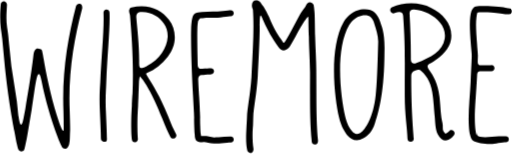
t = 0.00 s
t = 0.05 s: frame unchanged from t = 0.00 s, image omitted
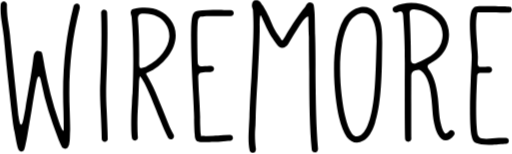
t = 0.09 s
t = 0.14 s: frame unchanged from t = 0.09 s, image omitted
t = 0.18 s: frame unchanged from t = 0.09 s, image omitted
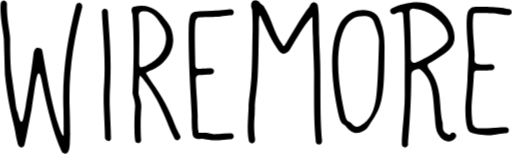
t = 0.23 s

The animated SVG that drew these frames (rendered in a browser with its animation timeline set to each time). Animation: 3 CSS @keyframes rules; one cycle of 0.27 s, repeats indefinitely.

<svg id="e2g1msVWHNK1" xmlns="http://www.w3.org/2000/svg" xmlns:xlink="http://www.w3.org/1999/xlink" viewBox="0 0 633 190" shape-rendering="geometricPrecision" text-rendering="geometricPrecision">
<style><![CDATA[
#e2g1msVWHNK2 {animation: e2g1msVWHNK2_c_o 270ms linear infinite normal forwards}@keyframes e2g1msVWHNK2_c_o { 0% {opacity: 0;animation-timing-function: step-end} 66.666667% {opacity: 1;animation-timing-function: step-start} 100% {opacity: 1}} #e2g1msVWHNK4 {animation: e2g1msVWHNK4_c_o 270ms linear infinite normal forwards}@keyframes e2g1msVWHNK4_c_o { 0% {opacity: 0;animation-timing-function: step-end} 33.333333% {opacity: 1;animation-timing-function: step-end} 66.666667% {opacity: 0;animation-timing-function: step-end} 100% {opacity: 0}} #e2g1msVWHNK6 {animation: e2g1msVWHNK6_c_o 270ms linear infinite normal forwards}@keyframes e2g1msVWHNK6_c_o { 0% {opacity: 1;animation-timing-function: step-end} 33.333333% {opacity: 0;animation-timing-function: step-end} 100% {opacity: 0}}
]]></style>
<g id="e2g1msVWHNK2" transform="translate(-20.415983-486.540093)" opacity="0"><path d="M39.199,610.207c1.939,17.738,3.109,10.823,4.217,19.542.29,2.098,3.76,14.473,6.374.3l1.939-10.222c6.096-35.773,8.313-51.401,9.978-66.132.274-3.007,1.109-6.613,3.6-8.118c2.217-.901,5.821.601,6.374,1.203.831.903.831,1.804,1.109,3.007.278.901.552,2.406.831,4.208.278,2.106,1.387,7.217,1.665,9.62c4.156,23.151,10.252,56.599,17.734,78.544c3.6,10.523,6.096,14.431,6.096,10.222c0-7.516,0-22.031-.278-29.547-1.939-47.2,5.217-90.49,15.469-129.872.831-2.406,2.77-3.608,4.987-3.007s3.048,3.007,2.773,5.41c-10.256,38.481-17.412,80.87-15.469,126.867.274,9.32.552,24.137.552,30.45-.278,5.712-.278,10.222-.552,13.528-.278,2.104-.556,3.606-.834,5.111-.831,1.502-1.383,3.908-3.878,4.809-1.387.302-2.77,0-3.878-.901-.831-.903-1.109-1.502-1.939-3.007-1.109-2.104-3.326-7.215-4.435-10.521-8.313-21.946-15.517-53.592-19.951-76.44-2.495-12.627-4.709-9.62-6.652,0-1.661,8.417-3.322,22.24-5.539,36.07L53.947,650.1c-.831,4.809-1.661,8.417-2.217,10.823-.278,1.503-.552,2.404-.83,3.307c0,.601,0,.901-.278,1.203-.274.3-.274.601-.274.901-.556.903-1.109,1.502-1.665,1.804-1.387.901-2.77.601-4.156-.302l-1.109-1.201-.552-1.203c-.278-.302-.278-.601-.556-1.504-.278-.901-.552-2.404-1.109-4.509-.831-3.606-1.661-9.019-3.048-15.932-2.492-12.929-7.539-26.391-11.696-65.171l-1.326-44.174c-.278-2.705-.834-6.613-1.665-12.026-1.661-10.823-3.048-22.54-2.217-30.958c0-2.406,1.943-4.21,4.156-4.21c2.217.302,3.882,2.406,3.604,4.811-.278,7.514.552,18.031,2.217,28.554.83,5.109,1.387,9.319,1.661,12.625.278,3.908-.335,24.634,1.604,44.174l4.708,33.095ZM153.828,500.752c.797,19.242,4.53,48.367,2.936,87.113-.267,8.581-1.267,20.023-.466,34.326.797,17.942,1.327,29.644,1.327,34.844c0,2.081-.594,3.641-2.722,3.641s-4.722-1.56-4.722-3.641c0-5.98-.534-17.422-1.331-34.585-.797-15.861-.064-27.565.47-35.105c1.594-35.366-2.139-63.969-2.94-86.073-.263-2.081,1.331-3.901,3.459-4.161c2.128,0,3.989,1.56,3.989,3.641Zm47.666,75.084c-.797.265,0,1.861,0,1.861c8.513,14.096,21.299,28.331,31.673,54.129c3.456,9.31,6.915,16.756,9.84,22.075c2.391,4.521-4.523,8.246-6.915,3.724-2.925-5.585-6.385-13.299-10.107-22.874-12.235-31.65-27.947-50.404-31.936-54.394-.267-.267-.534-.267-.797-.799-.267,1.863-1.064,5.32-1.064,8.246-.267,4.786-.267,9.308-.534,13.829c0,2.128,3.733,10.384,3.47,16.767-.801,13.032-.801,16.755-.801,26.861c0,5.053.267,9.842.534,13.831.267,2.126-1.331,3.989-3.459,3.989-2.124.265-3.989-1.331-3.989-3.457-.53-3.989-.797-8.778-.797-14.096c0-10.374,0-14.628.797-27.66.267-6.383-3.466-14.639-3.199-16.767c1.594-36.436,2.064-70.086-.064-96.681-.267-2.395-1.598-4.256-1.064-6.65l.53-1.329c.267-.799,1.064-1.596,2.128-1.863c21.011-5.053,32.235,6.532,41.545,19.299c9.306,11.968,10.509,30.586-1.459,45.479-7.182,9.308-13.957,11.957-23.797,16.212l-.535.268Zm-2.926-7.182c1.861-.797,2.128-.797,3.459-1.596c15.957-7.979,22.861-19.137,23.659-31.904.267-6.649-1.331-12.233-4.786-16.755-5.584-8.511-11.224-19.299-24.257-18.235-3.192.267-4.787,2.66-4.787,5.85c1.331,15.692.861,36.31.594,57.853c0,3.989.801,5.585,2.128,5.585c2.129.001,3.99-.798,3.99-.798Zm84.873-69.006c6.123.039,19.972-1.68,22.099-1.759c2.127-.078,3.778,1.441,3.855,3.544.039,1.05-.196,1.849-.963,2.666-.771.819-1.558,1.11-2.622,1.149-2.127.078-15.966,2.06-22.352,2.032-5.326-.069-12.58.088-15.493.459l-2.923.107c-1.812,1.382-2.788,3.786-2.788,3.786-.427,2.911-.803,5.137-.876,10.403-.192,9.22-.005,21.584.308,37.365l.116,7.153c.126,3.419,2.053,5.19,5.5,4.799c4.244-.418,12.027-.594,13.357-.643c2.113-.342,4.035,1.167,4.375,3.261.077,2.103-1.448,4.001-3.575,4.079-.787.293-3.18.381-7.167.527-1.593.059-6.18.379-7.507.428-2.923.107-4.443,2.269-4.327,5.422.27,7.362.56,11.247,1.165,20.436.682,11.293.904,17.339.952,18.652l.251,6.834c-.112,4.216.023,7.897.129,10.788.154,4.205.28,4.622.634,6.977.292.78.321,1.568.35,2.357l1.597-.059c1.33-.049,5.666.164,8.06.077l9.503,1.688c3.457-.127,7.443-.273,12.484-.721l7.973-.293c2.127-.078,3.778,1.441,3.855,3.542.077,2.103-1.458,3.739-3.585,3.817-.534.02-3.19.117-7.964.555-4.774.44-8.76.586-12.217.713-5.317.195-13.303-1.658-16.236-1.815l-2.39.088c-1.597.059-3.18.381-5.355-.856-.267.01-.543-.242-.816-.497-1.369-1.001-1.956-2.559-2.272-3.865-.305-1.04-.354-2.355-.412-3.933-.363-2.617-.489-3.034-.653-7.503-.106-2.891-.241-6.572-.129-10.788l-.251-6.834c-.01-.262-.299-5.148-1.145-20.909-1.64-30.625-2.735-61.235-2.334-81.089.064-5.528.439-7.754.847-11.191.671-3.446,1.342-6.892,3.421-8.286c2.078-1.392,5.259-1.771,9.236-2.181l16.285-.482Zm48.145-2.922c-.269-.313-.252-.924-.509-1.543-1.72-7.696,5.038-11.479,10.153-6.134.269.313.804.94,1.065,1.559.804.942,2.599,1.188,4.202,3.374c2.12,3.425,4.223,7.461,6.574,12.423c5.183,12.688,9.555,25.037,14.348,31.904c3.728,5.306,3.115,7.429,7.192.51c9.611-16.242,20.717-35.246,27.598-43.308.278.008.278.008.287-.297c0,0,.009-.305.295-.603.283-.297.578-.9.874-1.504c1.178-2.414,3.756-5.4,7.297-3.156.821.328,1.36.956,1.886,1.887l.521,1.239c-.009.307-.026.918.222,1.842.252.924.208,2.453.434,4.295.665,5.829.568,9.192,1.014,32.449.385,15.61,1.522,30.297,1.413,43.75.304,37.936-.147,57.314,2.123,84.602.208,2.453-1.248,4.859-3.464,4.796-2.225.241-4.398-1.349-4.328-3.795-2.548-27.295-2.076-47.285-2.093-85.518-.289-18.972-1.435-33.352-1.425-43.446-.499-11.637-.585-18.368-.532-20.202l-.152-4.285c.052-1.834-5.898,5.501-9.075,9.998-4.338,6.3-10.558,16.408-16.092,25.732l-2.33,3.91c-3.204,5.413-9.998,8.604-14.981.489-7.73-10.925-12.841-21.657-19.355-36.218-.778-1.858-1.556-3.714-2.085-4.647-2.077-4.952-2.078,4.836-2.252,10.947.156,4.287.016,9.176-.132,14.372-.314,11.002-.063,26.497-1.243,48.486-1.462,21.981-3.207,27.476-3.521,38.478l-.288,10.084c-.4,4.272-.496,7.633-.566,10.078-.148,5.195.177,13.157,1.12,18.995.217,2.147-.97,4.865-2.917,5.117-2.225.241-4.681-1.052-4.889-3.504-1.703-8.308-1.493-15.642-.827-29.387.47-6.717.583-10.69.609-11.606.314-11.002,2.063-16.497,3.521-38.478c1.184-21.989.929-37.484,1.243-48.486.393-13.753.154-24.771-.423-33.658.009-.305.009-.305-.261-.617l-.251-.924Zm164.173,52.732c-.25,43.674-.96,65.087-12.734,82-6.726,9.663-7.377,13.432-13.394,16.843-7.938,4.642-15.249,2.144-20.487-4.496-3.717-5.236-7.02-2.372-9.646-13.395-5.434-23.649-17.032-83.313,1.915-116.345c4.338-6.949,12.902-13.42,20.678-14.882c13.129-2.252,24.938,1.113,28.543,13.78c1.359,4.584,5.808,12.626,5.125,36.495Zm-6.785-12.829c-.11-8.238-3.805-15.446-5.628-21.381-2.68-9.965-11.737-10.003-20.041-8.567-5.353.79-11.996,6.029-15.193,11.444-17.74,30.172-6.524,86.893-1.09,110.542c2.418,9.95,4.967,6.252,8.207,10.401c3.243,4.149,6.13,4.828,10.491,2.66c8.745-4.868,17.498-12.963,20.133-38.591c1.468-13.207,2.228-33.353,3.121-66.508Zm44.152,36.08c-3.025,1.179-4.362,3.43-4.286,6.759-.049,46.34-4.011,80.144-3.897,85.137.051,2.219-1.577,3.92-3.793,3.971-2.219.051-3.924-1.574-3.974-3.793-.292-12.758,3.58-38.514,3.618-60.991-.149-43.005.873-58.846-1.989-99.015-.412-5.818-5.912-3.037-9.487-1.569l-.825.297c-4.662,2.325-8.156-4.809-3.494-7.136c14.275-6.708,35.782-10.722,49.549-3.268c15.43,7.416,30.359,25.642,27.436,43.468-1.693,10.86-14.869,17.881-25.534,24.784-1.637,1.148-3.281,2.017-4.928,2.888-3.012,1.734-3.24,3.958-.951,6.958c5.726,7.64,11.315,17.934,13.042,32.878.329,2.213.696,6.088,1.102,11.63.807,11.081,1.155,14.125,2.714,21.581.914,3.586-.179,7.896,1.266,10.36.572.82,1.148,1.639,1.713,2.181l.572.819c1.382-.308,4.478,3.112,5.563,1.977l.812-.85c3.233-4.236,9.449.615,6.215,4.852-6.201,7.911-16.496,5.211-22.013-5.484-3.184-5.755-3.069-16.423-3.755-22.234-.348-3.044-.722-7.198-1.134-13.016-.402-5.542-.762-9.14-1.085-11.075-1.465-15.505-6.757-24.974-14.12-31.465-2.27-2.168-4.489-2.117-7.514-.938l-.823.294Zm41.057-37.626c2.183-13.647-11.725-26.588-24.083-32.964-5.899-3.195-11.763-4.726-17.877-5.142-3.888-.188-5.778,2.076-5.417,5.675.921,16.073,1.631,34.925,1.564,56.293.095,4.16,2.916,6.037,6.759,4.284c16.656-6.749,37.844-21.149,39.054-28.146Zm32.586-32.347c-.266.264-.266.264-.266.531c0,.264-.529-.674-.795,1.713c0,.531-.266,1.061-.266,1.858-1.061,8.222-.263,19.097.795,33.156.799,12.203,1.328,9.406.799,20.281-.266,5.306,5.59,5.837,9.303,5.837c3.184,0,9.101,0,11.224-.266c2.122-.264,3.979,1.327,4.245,3.448c0,2.122-1.594,3.979-3.713,3.979-2.655.266-12.573.266-16.285.266-3.45,0-5.306,0-5.572,5.305-1.324,25.995-3.59,36.686-2.529,51.276.266,4.509.795,7.958,1.327,10.345c0,.531.263,1.061.263,1.326.266.266.532-1.592.532-2.387c0,2.653,1.061,4.509,3.979,5.04c5.835,1.061,19.527,0,27.222-.531c3.979-.264,6.896-.264,8.753-.264c2.122,0,3.713,1.59,3.713,3.713c0,2.122-1.59,3.714-3.713,3.714-3.45,0-14.591,2.059-18.038,2.326-8.753.264-21.12-1.531-25.365-3.387-2.918-1.061-3.979-4.245-4.774-7.693-.795-2.918-1.327-6.632-1.59-11.67-1.061-16.181,1.468-27.259,2.263-44.766.266-8.753.799-17.915,1.061-24.017.532-11.67.266-8.345-.795-21.342-1.061-14.059-1.856-25.729-.795-34.484.795-5.305,1.856-7.814,5.04-9.936c1.856-1.061,5.04-1.326,8.486-1.326c1.86,0,10.101,0,16.735.264c12.998.266,19.894,2.531,20.955,2.531c2.122-.264,3.979,1.326,4.241,3.448c0,1.061-.263,2.122-1.061,2.653-1.59,1.856-3.446,1.326-5.835,1.326-3.446,0-9.814-2-18.567-2.264-6.63-.266-14.609-.266-16.203-.266-1.856,0-3.184,0-3.979.266h-.795v-.003Z"/></g>
<g id="e2g1msVWHNK4" transform="translate(-19.417252-13.999897)" opacity="0"><path d="M40.199,138.657c1.939,17.738,1.109,10.823,2.217,19.542.831,6.012,3.048,18.337,6.374.3l1.939-10.222c6.096-35.773,8.313-48.401,9.978-63.132.274-3.007,1.109-6.613,3.6-8.118c2.217-.901,5.821.601,6.374,1.203.831.903.831,1.804,1.109,3.007.278.901.552,2.406.831,4.208.278,2.106,1.387,7.217,1.665,9.62c4.156,23.151,10.252,46.599,17.734,68.544c3.6,10.523,6.096,14.431,6.096,10.222c0-7.516,0-15.031-.278-22.547-1.939-47.2,2.217-90.49,12.469-129.872.831-2.406,2.77-3.608,4.987-3.007s3.048,3.007,2.773,5.41c-10.256,38.481-14.412,80.87-12.469,126.867.274,9.32.552,17.137.552,23.45-.278,5.712-.278,10.222-.552,13.528-.278,2.104-.556,3.606-.834,5.111-.831,1.502-1.383,3.908-3.878,4.809-1.387.302-2.77,0-3.878-.901-.831-.903-1.109-1.502-1.939-3.007-1.109-2.104-3.326-7.215-4.435-10.521-8.313-21.946-15.517-43.592-19.951-66.44-2.495-12.627-4.709-9.62-6.652,0-1.661,8.417-3.322,19.24-5.539,33.07L52.949,182.55c-.831,4.809-1.661,8.417-2.217,10.823-.278,1.502-.552,2.404-.83,3.307c0,.601,0,.901-.278,1.203-.274.3-.274.601-.274.901-.556.903-1.109,1.502-1.665,1.804-1.387.901-2.77.601-4.156-.302l-1.109-1.201-.552-1.203c-.278-.302-.278-.601-.556-1.504-.278-.901-.552-2.404-1.109-4.509-.831-3.606-1.661-9.019-3.048-15.932-2.492-12.929-5.539-42.391-9.696-81.171L24.13,59.591c-.278-2.705-.834-6.613-1.665-12.026-1.661-10.823-3.048-19.54-2.217-27.958c0-2.406,1.943-4.21,4.156-4.21c2.217.302,3.882,2.406,3.604,4.811-.278,7.514.552,15.031,2.217,25.554.83,5.109,1.387,9.318,1.661,12.625.278,3.908,1.665,15.634,3.604,35.174l4.709,45.096ZM151.828,29.202c.797,19.242.53,48.367-1.064,87.113-.267,8.58-.267,20.023.534,34.326.797,17.942,1.327,29.644,1.327,34.844c0,2.081-1.594,3.641-3.722,3.641s-3.722-1.561-3.722-3.641c0-5.98-.534-17.422-1.331-34.585-.797-15.861-1.064-27.565-.53-35.105c1.594-35.366,1.861-63.969,1.06-86.073-.263-2.081,1.331-3.901,3.459-4.162c2.128,0,3.989,1.561,3.989,3.642Zm48.666,75.083c-.797.265,0,1.861,0,1.861c8.513,14.096,13.299,26.331,23.673,52.129c3.456,9.31,6.915,16.756,9.84,22.075c2.391,4.521-4.523,8.246-6.915,3.724-2.925-5.585-6.385-13.299-10.107-22.874-12.235-31.65-19.947-48.404-23.936-52.394-.267-.267-.534-.267-.797-.799-.267,1.863-1.064,5.32-1.064,8.246-.267,4.786-.267,9.308-.534,13.829c0,2.128-.267,6.384-.53,12.767-.801,13.032-.801,16.755-.801,26.861c0,5.053.267,9.842.534,13.831.267,2.126-1.331,3.989-3.459,3.989-2.124.265-3.989-1.331-3.989-3.457-.53-3.989-.797-8.778-.797-14.096c0-10.374,0-14.628.797-27.66.267-6.383.534-10.639.801-12.767c1.594-36.436,1.064-68.086-1.064-94.681-.267-2.395-1.598-4.256-1.064-6.65l.53-1.329c.267-.799,1.064-1.596,2.128-1.863c21.011-5.053,37.235.532,46.545,13.299c9.306,11.968,8.509,30.586-3.459,45.479-7.182,9.308-15.957,15.957-25.797,20.212l-.535.268Zm-2.926-7.181c1.861-.797,2.128-.797,3.459-1.596c15.957-7.979,26.861-23.137,27.659-35.904.267-6.649-1.331-12.233-4.786-16.755-5.584-8.511-16.224-13.299-29.257-12.235-3.192.267-4.787,2.66-4.787,5.851c1.331,15.692,1.861,34.31,1.594,55.853c0,3.989.801,5.585,2.128,5.585c2.129,0,3.99-.799,3.99-.799Zm84.873-71.006c6.123.039,19.972.32,22.099.241c2.127-.078,3.778,1.441,3.855,3.544.039,1.05-.196,1.849-.963,2.666-.771.819-1.558,1.11-2.622,1.149-2.127.078-15.966.06-22.352.032-5.326-.069-9.58.088-12.493.459l-2.923.107c-1.812,1.382-2.788,3.786-2.788,3.786-.427,2.911-.803,7.137-.876,12.403-.192,9.22-.005,21.584.308,37.365l.116,3.153c.126,3.419,2.053,5.19,5.5,4.799c4.244-.418,9.027-.594,10.357-.643c2.113-.342,4.035,1.167,4.375,3.261.077,2.103-1.448,4.001-3.575,4.079-.787.293-3.18.381-7.167.527-1.593.059-3.18.379-4.507.428-2.923.107-4.443,2.269-4.327,5.422.27,7.361.56,15.247,1.165,24.436.682,11.293.904,17.339.952,18.652l.251,6.834c-.112,4.216.023,7.897.129,10.788.154,4.205.28,7.622.634,9.977.292.78.321,1.568.35,2.357l1.597-.059c1.33-.049,2.666.164,5.06.077l8.503-.312c3.457-.127,7.443-.273,12.484-.721l7.973-.293c2.127-.078,3.778,1.441,3.855,3.542.077,2.103-1.458,3.739-3.585,3.817-.534.02-3.19.117-7.964.555-4.774.44-8.76.586-12.217.713-5.317.195-9.303.342-12.236.185l-2.39.088c-1.597.059-3.18.381-5.355-.856-.267.01-.543-.242-.816-.497-1.369-1.001-1.956-2.559-2.272-3.865-.305-1.04-.354-2.355-.412-3.933-.363-2.618-.489-6.034-.653-10.503-.106-2.891-.241-6.572-.129-10.788l-.251-6.834c-.01-.262-.299-8.148-1.145-23.909-1.689-31.524-2.712-59.386-2.334-78.089.064-5.528.439-9.754.847-13.191.671-3.446,1.342-6.892,3.421-8.286c2.078-1.392,5.259-1.771,9.236-2.181l13.285-.482Zm49.145-1.923c-.269-.313-.252-.924-.509-1.543-1.72-7.696,5.038-11.479,10.153-6.134.269.313.804.94,1.065,1.559.804.942,1.599,2.188,3.202,4.374c2.12,3.425,4.223,7.461,6.574,12.423c5.183,12.688,7.555,17.037,12.348,23.904c3.728,5.306,3.115,7.429,7.192.51c9.611-16.242,17.717-28.246,24.598-36.308.278.008.278.008.287-.297c0,0,.009-.305.295-.603.283-.297.578-.9.874-1.504c1.178-2.414,3.756-5.399,7.297-3.156.821.328,1.36.956,1.886,1.887l.521,1.239c-.009.307-.026.918.222,1.842.252.924.208,2.453.434,4.295.665,5.829.568,9.192,1.014,32.449.385,15.61.522,30.297.413,43.75.304,37.936.853,67.314,3.123,94.602.208,2.453-1.248,4.859-3.464,4.796-2.225.241-4.398-1.349-4.328-3.795-2.548-27.295-3.076-57.285-3.093-95.518-.289-18.972-.435-33.352-.425-43.446-.499-11.637-.585-18.368-.532-20.202l-.152-4.285c.052-1.834-3.898.501-7.075,4.998-4.338,6.3-9.558,14.408-15.092,23.732l-2.33,3.91c-3.204,5.413-9.998,8.603-14.981.489-7.73-10.925-9.841-14.657-16.355-29.218-.778-1.858-1.556-3.713-2.085-4.647-2.077-4.952-2.078,4.836-2.252,10.947.156,4.287.016,9.176-.132,14.372-.314,11.002-1.063,27.497-2.243,49.486-1.462,21.981-2.207,38.476-2.521,49.478l-.288,10.084c-.4,4.272-.496,7.633-.566,10.079-.148,5.195.177,13.157,1.12,18.995.217,2.147-.97,4.865-2.917,5.117-2.225.241-4.681-1.053-4.889-3.504-1.703-8.308-1.493-15.642-.827-29.387.47-6.717.583-10.69.609-11.606.314-11.002,1.063-27.497,2.521-49.478c1.184-21.989,1.929-38.484,2.243-49.486.393-13.753.154-24.771-.423-33.658.009-.305.009-.305-.261-.617l-.251-.925ZM491.759,77.907c-.269,46.998-3.355,71.011-8.734,88-3.494,11.243-8.377,18.432-14.394,21.843-7.938,4.642-15.249,2.144-20.487-4.496-3.717-5.236-7.02-13.372-9.646-24.395-5.434-23.649-13.032-88.313,5.915-121.345c4.338-6.949,12.902-13.42,20.678-14.882c13.129-2.252,20.938,6.113,24.543,18.78c1.359,4.584,2.808,12.626,2.125,36.495Zm-6.785-12.829c-.11-8.238-.805-15.446-2.628-21.381-2.68-9.965-7.737-15.003-16.041-13.567-5.353.79-11.996,6.029-15.193,11.444-17.74,30.172-10.524,91.893-5.09,115.542c2.418,9.95,4.967,17.252,8.207,21.401c3.243,4.149,6.13,4.828,10.491,2.66c8.745-4.868,14.498-23.963,17.133-49.591c1.468-13.206,2.228-33.352,3.121-66.508Zm47.152,36.081c-3.025,1.179-4.362,3.43-4.286,6.759-.049,46.34-.011,72.144.103,77.137.051,2.219-1.577,3.92-3.793,3.971-2.219.051-3.924-1.574-3.974-3.793-.292-12.758-.42-30.514-.382-52.991-.149-43.005.873-58.846-1.989-99.015-.412-5.818-2.912-6.037-6.487-4.569l-.825.297c-4.662,2.325-8.156-4.809-3.494-7.136c14.275-6.708,31.782-5.722,45.549,1.732c15.43,7.416,24.359,21.642,21.436,39.468-1.693,10.86-7.869,19.881-18.534,26.784-1.637,1.148-3.281,2.017-4.928,2.888-3.012,1.734-3.24,3.958-.951,6.958c5.726,7.64,9.315,18.934,11.042,33.878.329,2.213.696,6.088,1.102,11.63.807,11.081,1.155,14.125,2.714,21.58.914,3.586,1.821,6.896,3.266,9.36.572.82,1.148,1.639,1.713,2.181l.572.819c1.382-.308,2.478-.888,3.563-2.023l.812-.85c3.233-4.236,9.449.615,6.215,4.852-6.201,7.911-14.496,9.211-20.013-1.484-3.184-5.755-5.069-15.423-5.755-21.234-.348-3.044-.722-7.198-1.134-13.016-.402-5.542-.762-9.14-1.085-11.075-1.465-15.505-4.757-25.974-12.12-32.465-2.27-2.168-4.489-2.117-7.514-.938l-.823.295Zm34.057-39.627c2.183-13.647-4.725-24.588-17.083-30.964-5.899-3.195-11.763-4.726-17.877-5.142-3.888-.188-5.778,2.076-5.417,5.675.921,16.073,1.631,34.925,1.564,56.293.095,4.16,2.916,6.037,6.759,4.284c18.144-7.351,29.356-14.545,32.054-30.146Zm43.586-32.347c-.266.264-.266.264-.266.531c0,.264-.529,1.326-.795,3.713c0,.531-.266,1.061-.266,1.858-1.061,8.222-.263,19.097.795,33.156.799,12.203,1.328,11.406.799,22.281-.266,5.306,1.59,5.837,5.303,5.837c3.184,0,6.101,0,8.224-.266c2.122-.264,3.979,1.327,4.245,3.448c0,2.122-1.594,3.979-3.713,3.979-2.655.266-5.573.266-9.285.266-3.45,0-5.306,0-5.572,5.305-1.324,25.995-1.59,46.686-.529,61.276.266,4.509.795,7.958,1.327,10.345c0,.531.263,1.061.263,1.326.266.266.532-1.592.532-2.387c0,2.653,1.061,4.509,3.979,5.04c5.835,1.061,13.527,0,21.222-.531c3.979-.264,6.896-.264,8.753-.264c2.122,0,3.713,1.59,3.713,3.713c0,2.122-1.59,3.714-3.713,3.714-3.45,0-14.591,1.059-18.038,1.326-8.753.264-15.12-.531-19.365-2.387-2.918-1.061-3.979-4.245-4.774-7.693-.795-2.918-1.327-6.632-1.59-11.67-1.061-16.181-.532-39.259.263-56.766.266-8.753.799-15.915,1.061-22.017.532-11.67.266-10.345-.795-23.342-1.061-14.059-1.856-25.729-.795-34.484.795-5.305,1.856-9.814,5.04-11.936c1.856-1.061,5.04-1.326,8.486-1.326c1.86,0,6.101,0,12.735.264c12.998.266,19.894.531,20.955.531c2.122-.264,3.979,1.326,4.241,3.448c0,1.061-.263,2.122-1.061,2.653-1.59,1.856-3.446,1.326-5.835,1.326-3.446,0-9.814,0-18.567-.264-6.63-.266-10.609-.266-12.203-.266-1.856,0-3.184,0-3.979.266h-.795v-.003Z"/></g>
<g id="e2g1msVWHNK6" transform="translate(-20.417223-250.545495)"><path d="M41.199,375.207c1.939,17.738,1.109,10.823,2.217,19.542.831,6.012,3.048,18.337,6.374.3l1.939-10.222c6.096-35.773,8.313-51.401,9.978-66.132.274-3.007,1.109-6.613,3.6-8.118c2.217-.901,5.821.601,6.374,1.203.831.903.831,1.804,1.109,3.007.278.901.552,2.406.831,4.208.278,2.106,1.387,7.217,1.665,9.62c4.156,23.151,10.252,49.599,17.734,71.544c3.6,10.523,6.096,14.431,6.096,10.222c0-7.516,0-15.031-.278-22.547-1.939-47.2,5.217-90.49,15.469-129.872.831-2.406,2.77-3.608,4.987-3.007s3.048,3.007,2.773,5.41c-10.256,38.481-17.412,80.87-15.469,126.867.274,9.32.552,17.137.552,23.45-.278,5.712-.278,10.222-.552,13.528-.278,2.104-.556,3.606-.834,5.111-.831,1.502-1.383,3.908-3.878,4.809-1.387.302-2.77,0-3.878-.901-.831-.903-1.109-1.502-1.939-3.007-1.109-2.104-3.326-7.215-4.435-10.521-8.313-21.946-15.517-46.592-19.951-69.44-2.495-12.627-4.709-9.62-6.652,0-1.661,8.417-3.322,22.24-5.539,36.07L53.947,419.1c-.831,4.809-1.661,8.417-2.217,10.823-.278,1.502-.552,2.404-.83,3.307c0,.601,0,.901-.278,1.203-.274.3-.274.601-.274.901-.556.903-1.109,1.502-1.665,1.804-1.387.901-2.77.601-4.156-.302l-1.109-1.201-.552-1.203c-.278-.302-.278-.601-.556-1.504-.278-.901-.552-2.404-1.109-4.509-.831-3.606-1.661-9.019-3.048-15.932-2.492-12.929-7.539-40.391-11.696-79.171l-3.326-35.174c-.278-2.705-.834-6.613-1.665-12.026-1.661-10.823-1.048-21.54-.217-29.958c0-2.406,1.943-4.21,4.156-4.21c2.217.302,3.882,2.406,3.604,4.811-.278,7.514-1.448,17.031.217,27.554.83,5.109,1.387,9.318,1.661,12.625.278,3.908,1.665,15.634,3.604,35.174l6.708,43.095ZM155.828,265.752c.797,19.242-2.47,48.367-4.064,87.113-.267,8.58-1.267,20.023-.466,34.326.797,17.942,1.327,29.644,1.327,34.844c0,2.081-.594,3.641-2.722,3.641s-4.722-1.561-4.722-3.641c0-5.98-.534-17.422-1.331-34.585-.797-15.861-.064-27.565.47-35.105c1.594-35.366,4.861-63.969,4.06-86.073-.263-2.081,1.331-3.901,3.459-4.162c2.128.001,3.989,1.561,3.989,3.642Zm45.666,75.084c-.797.265,0,1.861,0,1.861c8.513,14.096,16.299,25.331,26.673,51.129c3.456,9.31,6.915,16.756,9.84,22.075c2.391,4.521-4.523,8.246-6.915,3.724-2.925-5.585-6.385-13.299-10.107-22.874-12.235-31.65-22.947-47.404-26.936-51.394-.267-.267-.534-.267-.797-.799-.267,1.863-1.064,5.32-1.064,8.246-.267,4.786-.267,9.308-.534,13.829c0,2.128-.267,8.384-.53,14.767-.801,13.032-.801,16.755-.801,26.861c0,5.053.267,9.842.534,13.831.267,2.126-1.331,3.989-3.459,3.989-2.124.265-3.989-1.331-3.989-3.457-.53-3.989-.797-8.778-.797-14.096c0-10.374,0-14.628.797-27.66.267-6.383.534-12.639.801-14.767c1.594-36.436-.936-70.086-3.064-96.681-.267-2.395-1.598-4.256-1.064-6.65l.53-1.329c.267-.799,1.064-1.596,2.128-1.863c21.011-5.053,37.235,2.532,46.545,15.299c9.306,11.968,10.509,30.586-1.459,45.479-7.182,9.308-15.957,15.957-25.797,20.212l-.535.268Zm-2.926-7.182c1.861-.797,2.128-.797,3.459-1.596c15.957-7.979,24.861-23.137,25.659-35.904.267-6.649-1.331-12.233-4.786-16.755-5.584-8.511-16.224-15.299-29.257-14.235-3.192.267-4.787,2.66-4.787,5.851c1.331,15.692,3.861,36.31,3.594,57.853c0,3.989.801,5.585,2.128,5.585c2.129,0,3.99-.799,3.99-.799Zm84.873-69.006c6.123.039,19.972-1.68,22.099-1.759c2.127-.078,3.778,1.441,3.855,3.544.039,1.05-.196,1.849-.963,2.666-.771.819-1.558,1.11-2.622,1.149-2.127.078-15.966,2.06-22.352,2.032-5.326-.069-9.58.088-12.493.459l-2.923.107c-1.812,1.382-2.788,3.786-2.788,3.786-.427,2.911-.803,5.137-.876,10.403-.192,9.22-.005,21.584.308,37.365l.116,6.153c.126,3.419,2.053,5.19,5.5,4.799c4.244-.418,9.027-.594,10.357-.643c2.113-.342,4.035,1.167,4.375,3.261.077,2.103-1.448,4.001-3.575,4.079-.787.293-3.18.381-7.167.527-1.593.059-3.18.379-4.507.428-2.923.107-4.443,2.269-4.327,5.422.27,7.361.56,12.247,1.165,21.436.682,11.293.904,17.339.952,18.652l.251,6.834c-.112,4.216.023,7.897.129,10.788.154,4.205.28,7.622.634,9.977.292.78.321,1.568.35,2.357l1.597-.059c1.33-.049,2.666.164,5.06.077l9.503,1.688c3.457-.127,7.443-.273,12.484-.721l7.973-.293c2.127-.078,3.778,1.441,3.855,3.542.077,2.103-1.458,3.739-3.585,3.817-.534.02-3.19.117-7.964.555-4.774.439-8.76.586-12.217.713-5.317.195-10.303-1.658-13.236-1.815l-2.39.088c-1.597.059-3.18.381-5.355-.856-.267.01-.543-.242-.816-.497-1.369-1.001-1.956-2.559-2.272-3.865-.305-1.04-.354-2.355-.412-3.933-.363-2.618-.489-6.034-.653-10.503-.106-2.891-.241-6.572-.129-10.788l-.251-6.834c-.01-.262-.299-5.147-1.145-20.909-1.689-31.524-2.712-62.386-2.334-81.089.064-5.528.439-7.754.847-11.191.671-3.446,1.342-6.892,3.421-8.286c2.078-1.392,5.259-1.771,9.236-2.181l13.285-.482Zm49.145-3.922c-.269-.313-.252-.924-.509-1.543-1.72-7.696,5.038-11.479,10.153-6.134.269.313.804.94,1.065,1.559.804.942,1.599,2.188,3.202,4.374c2.12,3.425,4.223,7.461,6.574,12.423c5.183,12.688,9.555,20.037,14.348,26.904c3.728,5.306,3.115,7.429,7.192.51c9.611-16.242,15.717-31.246,22.598-39.308.278.008.278.008.287-.297c0,0,.009-.305.295-.603.283-.297.578-.9.874-1.504c1.178-2.414,3.756-5.399,7.297-3.156.821.328,1.36.956,1.886,1.887l.521,1.239c-.009.307-.026.918.222,1.842.252.924.208,2.453.434,4.295.665,5.829.568,9.192,1.014,32.449.385,15.61,1.522,30.297,1.413,43.75.304,37.936-.147,57.314,2.123,84.602.208,2.453-1.248,4.859-3.464,4.796-2.225.241-4.398-1.349-4.328-3.795-2.548-27.295-2.076-47.285-2.093-85.518-.289-18.972-1.435-33.352-1.425-43.446-.499-11.637-.585-18.368-.532-20.202l-.152-4.285c.052-1.834-2.898,2.501-6.075,6.998-4.338,6.3-8.558,15.408-14.092,24.732l-2.33,3.91c-3.204,5.413-9.998,8.603-14.981.489-7.73-10.925-11.841-17.657-18.355-32.218-.778-1.858-1.556-3.714-2.085-4.647-2.077-4.952-2.078,4.836-2.252,10.947.156,4.287.016,9.176-.132,14.372-.314,11.002-1.063,27.497-2.243,49.486-1.462,21.981-5.207,38.476-5.521,49.478l-.288,10.084c-.4,4.272-.496,7.633-.566,10.079-.148,5.195.177,13.157,1.12,18.995.217,2.147-.97,4.865-2.917,5.117-2.225.241-4.681-1.053-4.889-3.504-1.703-8.308-1.493-15.642-.827-29.387.47-6.717.583-10.69.609-11.606.314-11.002,4.063-27.497,5.521-49.478c1.184-21.989,1.929-38.484,2.243-49.486.393-13.753.154-24.771-.423-33.658.009-.305.009-.305-.261-.617l-.251-.925Zm163.173,53.732c-.269,47.018-5.961,69.767-11.734,88-3.494,11.243-8.377,15.432-14.394,18.843-7.938,4.642-15.249,2.144-20.487-4.496-3.717-5.236-7.02-10.372-9.646-21.395-5.434-23.649-13.032-85.313,5.915-118.345c4.338-6.949,12.902-13.42,20.678-14.882c13.129-2.252,20.938,3.113,24.543,15.78c1.359,4.584,5.808,12.626,5.125,36.495Zm-7.785-12.829c-.11-8.238-2.805-15.446-4.628-21.381-2.68-9.965-7.737-12.003-16.041-10.567-5.353.79-11.996,6.029-15.193,11.444-17.74,30.172-10.524,88.893-5.09,112.542c2.418,9.95,4.967,14.252,8.207,18.401c3.243,4.149,6.13,4.828,10.491,2.66c6.208-3.455,16.369-19.709,19.133-46.591c1.468-13.207,2.228-33.353,3.121-66.508Zm45.152,36.08c-3.025,1.179-4.362,3.43-4.286,6.759-.049,46.34,2.989,72.144,3.103,77.137.051,2.219-1.577,3.92-3.793,3.971-2.219.051-3.924-1.574-3.974-3.793-.292-12.758-3.42-30.514-3.382-52.991-.149-43.005.873-58.846-1.989-99.015-.412-5.818-5.912-5.037-9.487-3.569l-.825.297c-4.662,2.325-8.156-4.809-3.494-7.136c14.275-6.708,34.782-6.722,48.549.732c15.43,7.416,27.359,21.642,24.436,39.468-1.693,10.86-10.869,19.881-21.534,26.784-1.637,1.148-3.281,2.017-4.928,2.888-3.012,1.734-3.24,3.958-.951,6.957c5.726,7.64,11.315,17.934,13.042,32.878.329,2.213.696,6.088,1.102,11.63.807,11.081,1.155,14.125,2.714,21.58.914,3.586-.179,7.896,1.266,10.36.572.82,1.148,1.639,1.713,2.181l.572.819c1.382-.308,2.478-.888,3.563-2.023l.812-.85c3.233-4.236,9.449.615,6.215,4.852-6.201,7.911-14.496,9.211-20.013-1.484-3.184-5.755-3.069-16.423-3.755-22.234-.348-3.044-.722-7.198-1.134-13.016-.402-5.542-.762-9.14-1.085-11.075-1.465-15.505-6.757-24.974-14.12-31.465-2.27-2.168-4.489-2.117-7.514-.938l-.823.296Zm37.057-39.626c2.183-13.647-7.725-24.588-20.083-30.964-5.899-3.195-11.763-4.726-17.877-5.142-3.888-.188-5.778,2.076-5.417,5.675.921,16.073,1.631,34.925,1.564,56.293.095,4.16,2.916,6.037,6.759,4.284c18.144-7.352,32.356-14.546,35.054-30.146Zm40.586-32.347c-.266.264-.266.264-.266.531c0,.264-.529,1.326-.795,3.713c0,.531-.266,1.061-.266,1.858-1.061,8.222-.263,19.097.795,33.156.799,12.203,1.328,9.406.799,20.281-.266,5.306,1.59,5.837,5.303,5.837c3.184,0,9.101,0,11.224-.266c2.122-.264,3.979,1.327,4.245,3.448c0,2.122-1.594,3.979-3.713,3.979-2.655.266-8.573.266-12.285.266-3.45,0-5.306,0-5.572,5.305-1.324,25.995-3.59,46.686-2.529,61.276.266,4.509.795,7.958,1.327,10.345c0,.531.263,1.061.263,1.326.266.266.532-1.592.532-2.387c0,2.653,1.061,4.509,3.979,5.04c5.835,1.061,15.527,0,23.222-.531c3.979-.264,6.896-.264,8.753-.264c2.122,0,3.713,1.59,3.713,3.713c0,2.122-1.59,3.714-3.713,3.714-3.45,0-14.591,2.059-18.038,2.326-8.753.264-17.12-1.531-21.365-3.387-2.918-1.061-3.979-4.245-4.774-7.693-.795-2.918-1.327-6.632-1.59-11.67-1.061-16.181,1.468-37.259,2.263-54.766.266-8.753.799-17.915,1.061-24.017.532-11.67.266-8.345-.795-21.342-1.061-14.059-1.856-25.729-.795-34.484.795-5.305,1.856-9.814,5.04-11.936c1.856-1.061,5.04-1.326,8.486-1.326c1.86,0,6.101,0,12.735.264c12.998.266,19.894,2.531,20.955,2.531c2.122-.264,3.979,1.326,4.241,3.448c0,1.061-.263,2.122-1.061,2.653-1.59,1.856-3.446,1.326-5.835,1.326-3.446,0-9.814-2-18.567-2.264-6.63-.266-10.609-.266-12.203-.266-1.856,0-3.184,0-3.979.266h-.795v-.003Z"/></g></svg>
